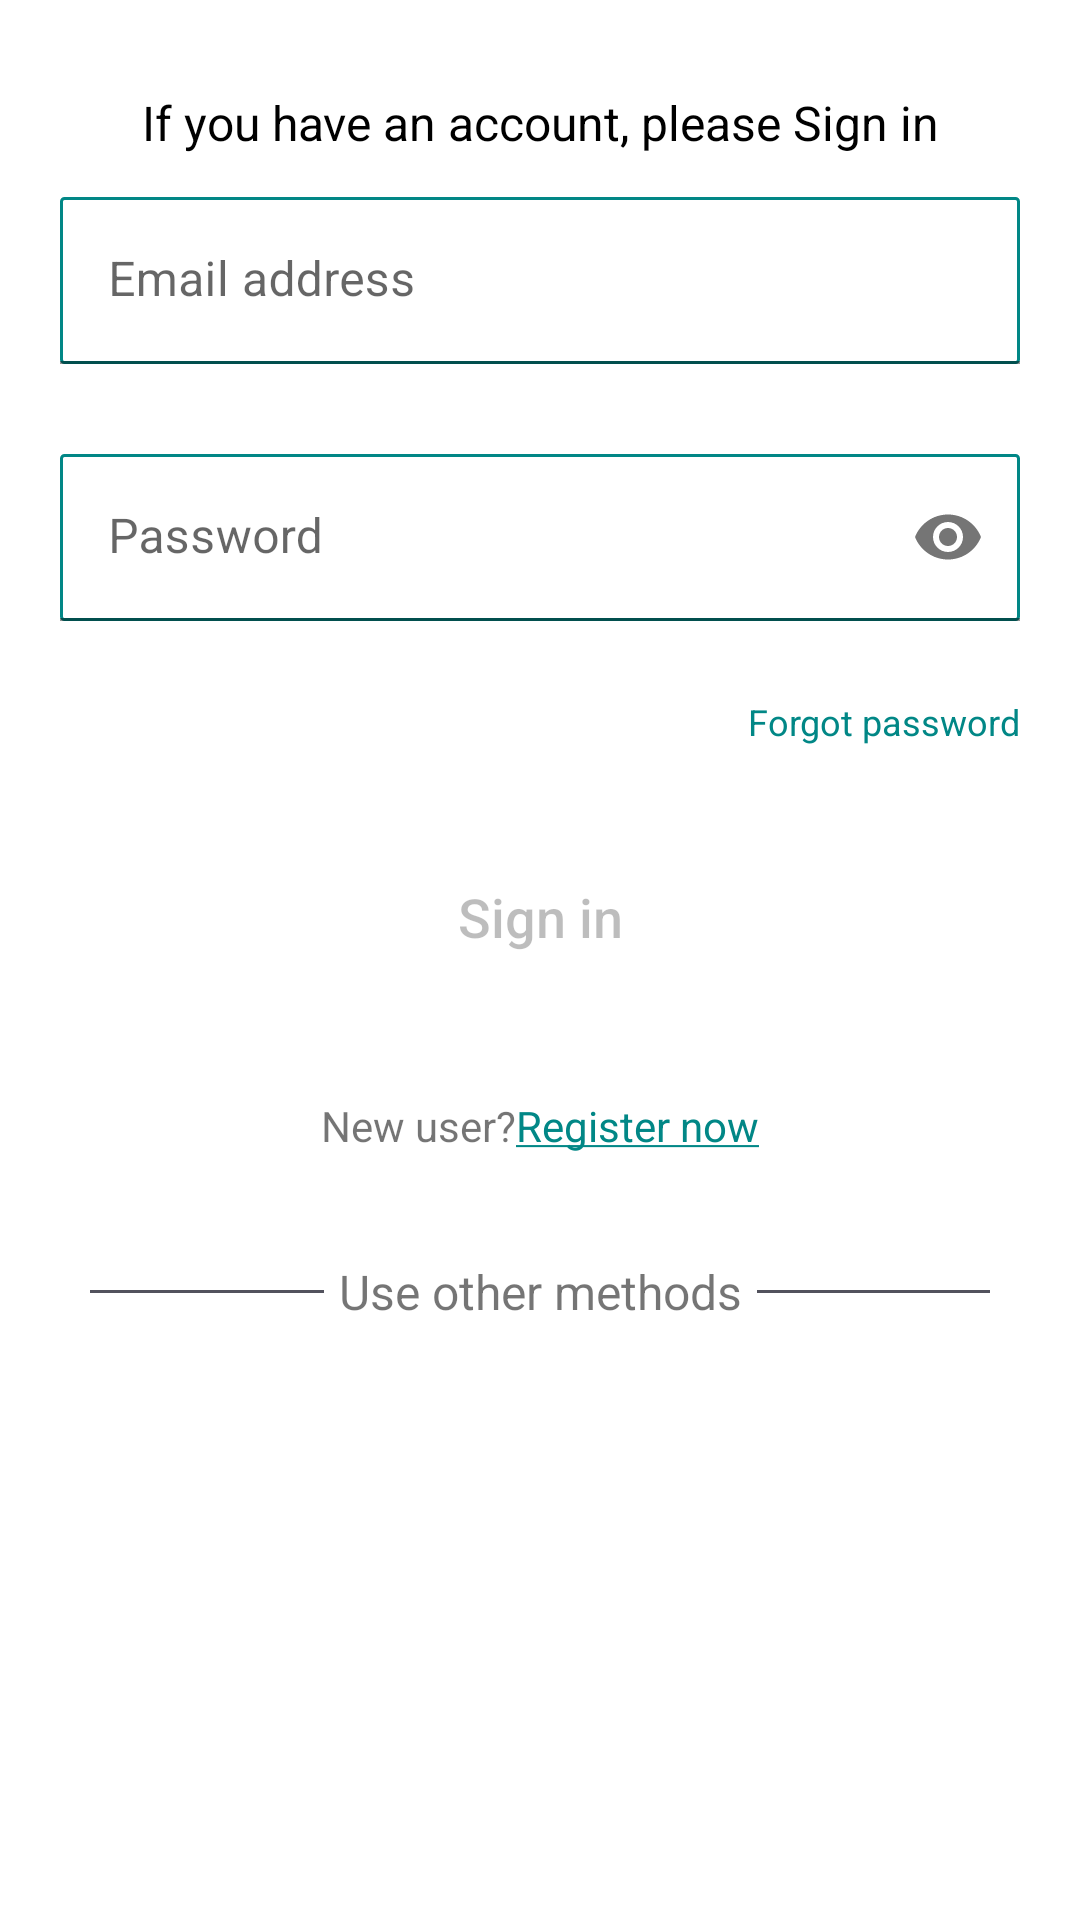

Write the Android layout XML for this screen, with the resource values it uses.
<!-- AndroidManifest.xml: application theme Theme.TruckingAndConstructionWork -->
<!-- res/layout/fragment_sign_in.xml -->
<?xml version="1.0" encoding="utf-8"?>
<androidx.constraintlayout.widget.ConstraintLayout xmlns:android="http://schemas.android.com/apk/res/android"
    xmlns:app="http://schemas.android.com/apk/res-auto"
    xmlns:tools="http://schemas.android.com/tools"
    android:layout_width="match_parent"
    android:layout_height="match_parent">

    <androidx.constraintlayout.widget.ConstraintLayout
        android:layout_width="match_parent"
        android:layout_height="match_parent">



    <androidx.appcompat.widget.AppCompatTextView
        android:id="@+id/title_question"
        android:layout_width="@dimen/size_0"
        android:layout_height="wrap_content"
        android:layout_marginHorizontal="@dimen/size_30"
        android:layout_marginTop="@dimen/size_30"
        android:gravity="center_horizontal"
        android:textColor="@color/black"
        android:text="@string/if_you_have_an_account_please_sign_in"
        android:textSize="@dimen/t_size_16"
        app:layout_constraintEnd_toEndOf="parent"
        app:layout_constraintStart_toStartOf="parent"
        app:layout_constraintTop_toTopOf="parent"/>

    <com.google.android.material.textfield.TextInputLayout
        android:id="@+id/email_container"
        android:layout_width="match_parent"
        android:layout_height="wrap_content"
        android:layout_marginHorizontal="20dp"
        android:layout_marginTop="14dp"
        android:hint="@string/email_address"
        app:hintTextColor="#8998AA"
        app:layout_constraintTop_toBottomOf="@id/title_question">

        <com.google.android.material.textfield.TextInputEditText
            android:id="@+id/email"
            android:layout_width="match_parent"
            android:layout_height="match_parent"
            android:background="@drawable/bg_input_edit_text" />

    </com.google.android.material.textfield.TextInputLayout>


    <com.google.android.material.textfield.TextInputLayout
        android:id="@+id/password_container"
        android:layout_width="match_parent"
        android:layout_height="wrap_content"
        android:layout_marginHorizontal="20dp"
        android:layout_marginTop="30dp"
        android:hint="@string/password"
        app:endIconMode="password_toggle"
        app:errorEnabled="true"
        app:hintTextColor="#8998AA"
        app:layout_constraintTop_toBottomOf="@id/email_container">

        <com.google.android.material.textfield.TextInputEditText
            android:id="@+id/password"
            android:layout_width="match_parent"
            android:layout_height="match_parent"
            android:background="@drawable/bg_input_edit_text"
            android:inputType="textPassword" />

    </com.google.android.material.textfield.TextInputLayout>

    <TextView
        android:id="@+id/label_forgot_password"
        android:layout_width="wrap_content"
        android:layout_height="wrap_content"
        android:layout_marginTop="5dp"
        android:layout_marginEnd="20dp"
        android:lineHeight="15.06sp"
        android:text="@string/forgot_password"
        android:textColor="@color/teal_700"
        android:textFontWeight="300"
        android:textSize="12sp"
        android:textStyle="normal"
        app:layout_constraintEnd_toEndOf="parent"
        app:layout_constraintTop_toBottomOf="@id/password_container"
        tools:targetApi="p" />


    <androidx.appcompat.widget.AppCompatButton
        android:id="@+id/btn_sign_in"
        android:layout_width="match_parent"
        android:layout_height="wrap_content"
        android:layout_marginHorizontal="@dimen/size_30"
        android:layout_marginTop="33dp"
        android:background="@drawable/bg_button_selector"
        android:lineHeight="22.59sp"
        android:enabled="false"
        android:text="@string/sign_in"
        android:textAllCaps="false"
        android:textFontWeight="400"
        android:textSize="18sp"
        android:textStyle="normal"
        app:layout_constraintTop_toBottomOf="@id/label_forgot_password"
        tools:targetApi="p" />

    <androidx.appcompat.widget.AppCompatButton
        android:id="@+id/btn_skip"
        android:layout_width="match_parent"
        android:layout_height="wrap_content"
        android:layout_marginHorizontal="@dimen/size_30"
        android:layout_marginTop="33dp"
        android:background="@drawable/bg_button_selector"
        android:lineHeight="22.59sp"
        android:enabled="true"
        android:text="@string/skip"
        android:visibility="gone"
        android:textAllCaps="false"
        android:textFontWeight="400"
        android:textSize="18sp"
        android:textStyle="normal"
        app:layout_constraintTop_toBottomOf="@id/btn_sign_in"
        tools:targetApi="p" />

<androidx.constraintlayout.widget.ConstraintLayout
    android:id="@+id/container_register"
    android:layout_width="wrap_content"
    android:layout_height="wrap_content"
    app:layout_constraintStart_toStartOf="@id/btn_sign_in"
    app:layout_constraintEnd_toEndOf="@id/btn_sign_in"
    app:layout_constraintTop_toBottomOf="@id/btn_skip"
    android:layout_marginTop="@dimen/size_18">


    <androidx.appcompat.widget.AppCompatTextView
        android:id="@+id/title_new_user"
        android:layout_width="wrap_content"
        android:layout_height="wrap_content"
        android:text="@string/new_user"
        android:textFontWeight="300"
        android:textStyle="normal"
        android:textSize="14sp"
        android:lineHeight="17.57sp"
        android:layout_marginTop="@dimen/size_18"
        app:layout_constraintStart_toStartOf="parent"
        app:layout_constraintTop_toTopOf="parent"
        tools:targetApi="p" />
    <androidx.appcompat.widget.AppCompatTextView
        android:id="@+id/register_now"
        android:layout_width="0dp"
        android:layout_height="wrap_content"
        android:text="@string/register_now"
        android:textColor="@color/teal_700"
        android:textFontWeight="300"
        android:textStyle="normal"
        android:layout_marginEnd="@dimen/size_30"
        android:textSize="14sp"
        android:lineHeight="17.57sp"
        android:layout_marginTop="@dimen/size_18"
        app:layout_constraintStart_toEndOf="@id/title_new_user"
        app:layout_constraintTop_toTopOf="parent"
        tools:targetApi="p" />
</androidx.constraintlayout.widget.ConstraintLayout>

    <androidx.constraintlayout.widget.ConstraintLayout
        android:id="@+id/line"
        android:layout_width="match_parent"
        android:layout_height="wrap_content"
        android:layout_marginHorizontal="@dimen/size_30"
        android:layout_marginTop="@dimen/size_30"
        app:layout_constraintEnd_toEndOf="parent"
        app:layout_constraintStart_toStartOf="parent"
        app:layout_constraintTop_toBottomOf="@id/container_register">

        <View
            android:id="@+id/line_1"
            android:layout_width="@dimen/size_0"
            android:layout_height="@dimen/size_1"
            android:layout_gravity="center_vertical"
            android:background="@color/ptGray1"
            app:layout_constraintBottom_toBottomOf="parent"
            app:layout_constraintEnd_toStartOf="@id/title_other"
            app:layout_constraintStart_toStartOf="parent"
            app:layout_constraintTop_toTopOf="parent" />

        <androidx.appcompat.widget.AppCompatTextView
            android:id="@+id/title_other"
            android:layout_width="wrap_content"
            android:layout_height="wrap_content"
            android:layout_margin="@dimen/size_5"
            android:maxLines="1"
            android:text="@string/use_other_methods"
            android:textSize="@dimen/t_size_16"
            app:layout_constraintBottom_toBottomOf="parent"
            app:layout_constraintEnd_toStartOf="@id/line_2"
            app:layout_constraintStart_toEndOf="@id/line_1"
            app:layout_constraintTop_toTopOf="parent" />

        <View
            android:id="@+id/line_2"
            android:layout_width="@dimen/size_0"
            android:layout_height="@dimen/size_1"
            android:layout_gravity="center_vertical"
            android:background="@color/ptGray1"
            app:layout_constraintBottom_toBottomOf="parent"
            app:layout_constraintEnd_toEndOf="parent"
            app:layout_constraintStart_toEndOf="@id/title_other"
            app:layout_constraintTop_toTopOf="parent" />

    </androidx.constraintlayout.widget.ConstraintLayout>

    <androidx.appcompat.widget.AppCompatImageView
        android:id="@+id/facebook"
        android:layout_width="@dimen/size_32"
        android:layout_height="@dimen/size_32"
        android:layout_marginTop="@dimen/size_24"
        android:layout_marginEnd="@dimen/size_16"
        app:layout_constraintEnd_toEndOf="parent"
        app:layout_constraintEnd_toStartOf="@id/google"
        app:layout_constraintTop_toBottomOf="@id/line"
        app:srcCompat="@drawable/ic_facebook" />

    <androidx.appcompat.widget.AppCompatImageView
        android:id="@+id/google"
        android:layout_width="@dimen/size_32"
        android:layout_height="@dimen/size_32"
        android:layout_marginTop="@dimen/size_24"
        app:layout_constraintStart_toStartOf="parent"
        app:layout_constraintEnd_toEndOf="parent"
        app:layout_constraintTop_toBottomOf="@id/line"
        app:srcCompat="@drawable/ic_google" />

    <androidx.appcompat.widget.AppCompatImageView
        android:id="@+id/linkedin"
        android:layout_width="@dimen/size_32"
        android:layout_height="@dimen/size_32"
        android:layout_marginStart="@dimen/size_16"
        android:layout_marginTop="@dimen/size_24"
        app:layout_constraintStart_toEndOf="@id/google"
        app:layout_constraintTop_toBottomOf="@id/line"
        app:srcCompat="@drawable/ic_linkedin" />

    </androidx.constraintlayout.widget.ConstraintLayout>

    <com.ml.truckingandconstructionwork.presentation.custom_view.EmptyView
        android:id="@+id/empty_view"
        android:layout_width="match_parent"
        android:layout_height="match_parent"
        android:visibility="gone"
        app:layout_constraintBottom_toBottomOf="parent"
        app:layout_constraintLeft_toLeftOf="parent"
        app:layout_constraintRight_toRightOf="parent"
        app:layout_constraintTop_toBottomOf="parent" />

</androidx.constraintlayout.widget.ConstraintLayout>
<!-- resources referenced by this layout -->
<resources>
  <color name="black">#000000</color>
  <color name="ptGray1">#52525D</color>
  <color name="teal_700">#FF018786</color>
  <dimen name="size_0">0dp</dimen>
  <dimen name="size_1">1dp</dimen>
  <dimen name="size_16">16dp</dimen>
  <dimen name="size_18">18dp</dimen>
  <dimen name="size_24">24dp</dimen>
  <dimen name="size_30">30dp</dimen>
  <dimen name="size_32">32dp</dimen>
  <dimen name="size_5">5dp</dimen>
  <dimen name="t_size_16">16sp</dimen>
  <!-- drawable bg_button_selector (drawable) -->
  <?xml version="1.0" encoding="utf-8"?>
  <selector xmlns:android="http://schemas.android.com/apk/res/android">
  
          <item android:state_enabled="true" android:drawable="@drawable/bg_button_enabled"  />
          <item android:state_enabled="false" android:drawable="@drawable/bg_button_disabled"  />
  
  </selector>
  <!-- drawable bg_input_edit_text (drawable) -->
  <?xml version="1.0" encoding="utf-8"?>
  <shape xmlns:android="http://schemas.android.com/apk/res/android">
      <corners android:radius="1dp"/>
      <stroke android:color="@color/teal_700"
          android:width="1dp"/>
      <solid android:color="@color/white"/>
  
  </shape>
  <string name="email_address">Email address</string>
  <string name="forgot_password">Forgot password</string>
  <string name="if_you_have_an_account_please_sign_in">If you have an account, please Sign in</string>
  <string name="new_user">New user?</string>
  <string name="password">Password</string>
  <string name="register_now"> <u>Register now</u></string>
  <string name="sign_in">Sign in</string>
  <string name="use_other_methods">Use other methods</string>
  <style name="Theme.TruckingAndConstructionWork" parent="Theme.MaterialComponents.DayNight.NoActionBar">
          
          <item name="colorPrimary">@color/teal_700</item>
          <item name="colorPrimaryVariant">@color/ptBlack</item>
          <item name="colorOnPrimary">@color/white</item>
          
          <item name="colorSecondary">@color/teal_200</item>
          <item name="colorSecondaryVariant">@color/teal_700</item>
          <item name="colorOnSecondary">@color/black</item>
          
          <item name="android:statusBarColor" tools:targetApi="l">?attr/colorPrimaryVariant</item>
          
      </style>
  <!-- drawable bg_button_disabled (drawable) -->
  <?xml version="1.0" encoding="utf-8"?>
  <shape xmlns:android="http://schemas.android.com/apk/res/android"
      android:shape="rectangle">
  
      <solid android:color="@color/ptGray3" />
      <corners android:radius="8dp" />
  
  </shape>
  <color name="white">#FFFFFF</color>
  <color name="ptBlack">#212227</color>
  <color name="teal_200">#FF03DAC5</color>
  <color name="ptGray3">#C2C2CA</color>
</resources>
